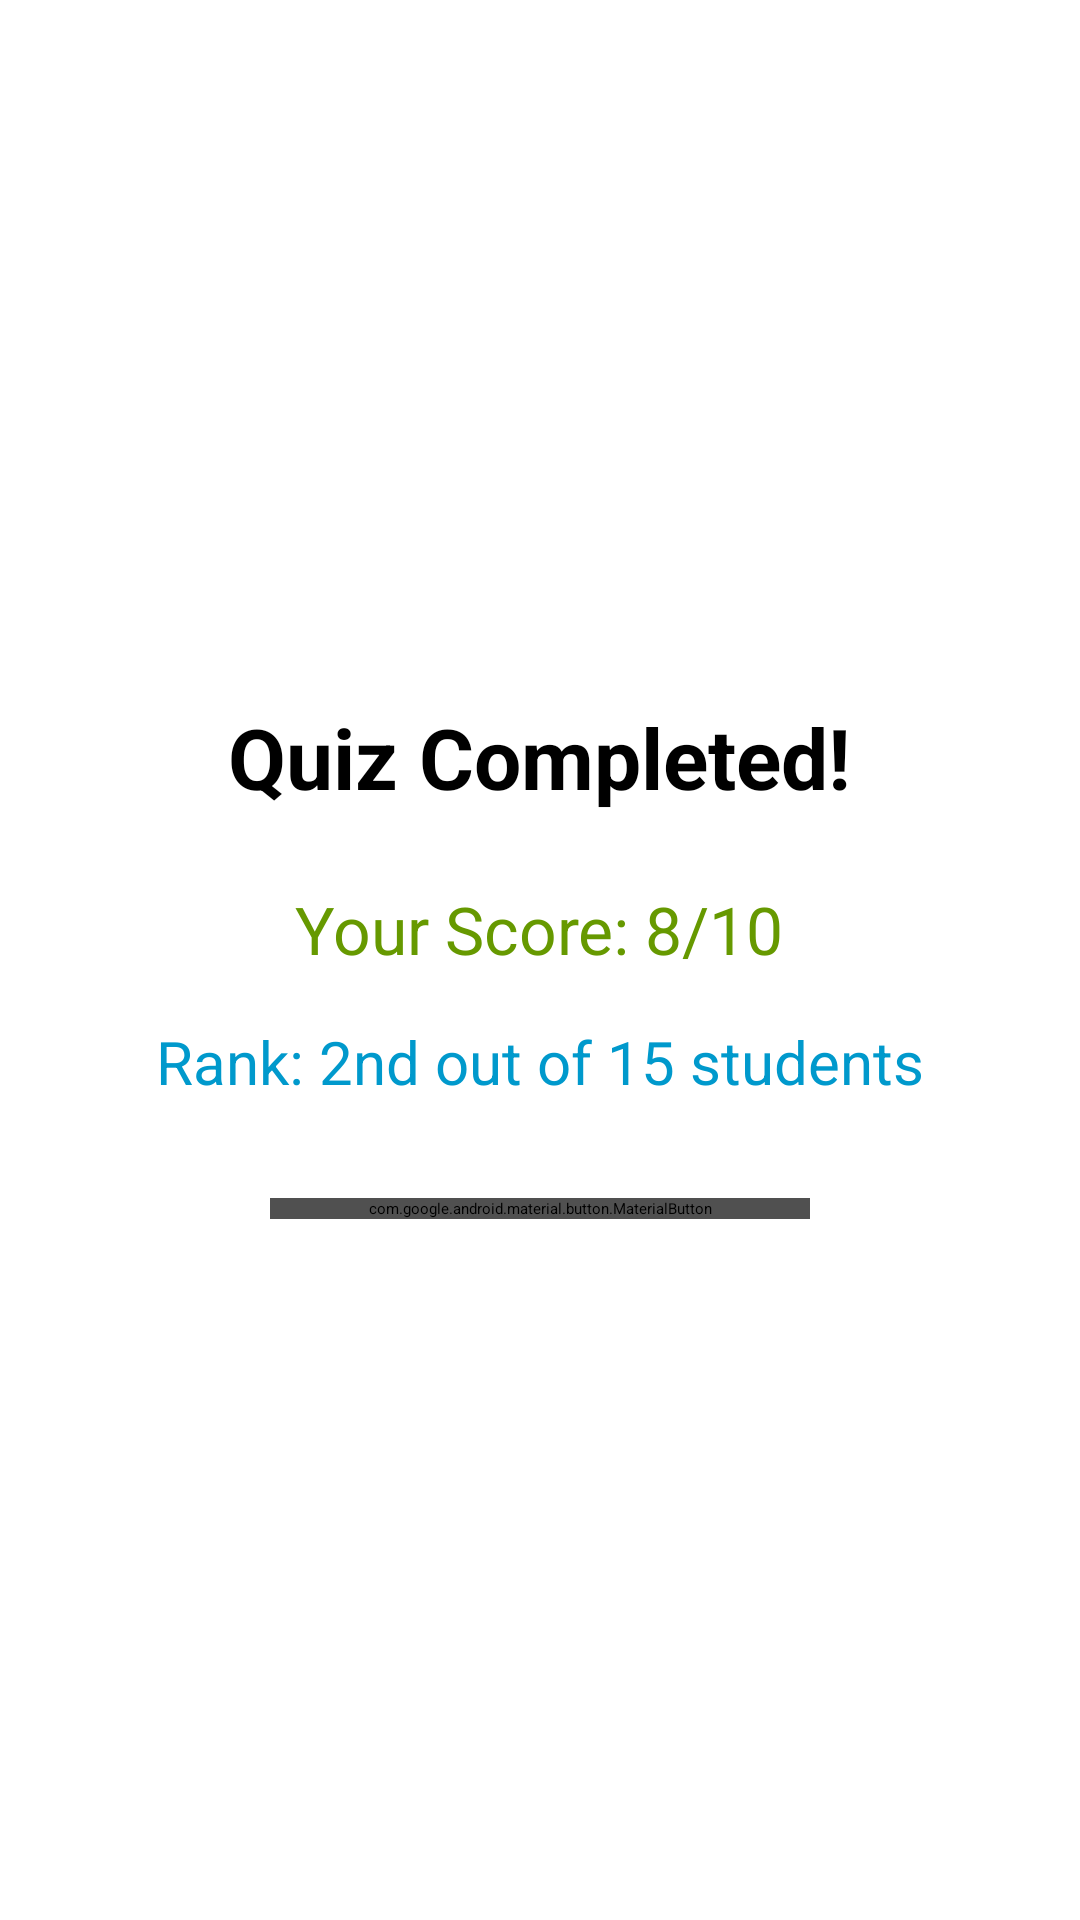

Produce the Android XML layout that renders to this screen, including the resource entries it uses.
<!-- AndroidManifest.xml: application theme Theme.MOB22 -->
<!-- res/layout/fragment_result.xml -->
<?xml version="1.0" encoding="utf-8"?>
<FrameLayout xmlns:android="http://schemas.android.com/apk/res/android"
    xmlns:app="http://schemas.android.com/apk/res-auto"
    xmlns:tools="http://schemas.android.com/tools"
    android:layout_width="match_parent"
    android:layout_height="match_parent"
    android:padding="24dp"
    tools:context=".ui.student.result.ResultFragment">

    <LinearLayout
        android:layout_width="match_parent"
        android:layout_height="wrap_content"
        android:layout_gravity="center"
        android:gravity="center"
        android:orientation="vertical"
        android:padding="24dp">

        <TextView
            android:id="@+id/tvResultTitle"
            android:layout_width="wrap_content"
            android:layout_height="wrap_content"
            android:layout_marginBottom="24dp"
            android:text="Quiz Completed!"
            android:textColor="@android:color/black"
            android:textSize="28sp"
            android:textStyle="bold" />

        <TextView
            android:id="@+id/tvScore"
            android:layout_width="wrap_content"
            android:layout_height="wrap_content"
            android:layout_marginBottom="16dp"
            android:text="Your Score: 8/10"
            android:textColor="@android:color/holo_green_dark"
            android:textSize="22sp" />

        <TextView
            android:id="@+id/tvRank"
            android:layout_width="wrap_content"
            android:layout_height="wrap_content"
            android:layout_marginBottom="32dp"
            android:text="Rank: 2nd out of 15 students"
            android:textColor="@android:color/holo_blue_dark"
            android:textSize="20sp" />

        
        <com.google.android.material.button.MaterialButton
            android:id="@+id/buttonBackHome"
            android:layout_width="180dp"
            android:layout_height="wrap_content"
            android:backgroundTint="@color/darkGray"
            android:text="Back to Home"
            app:cornerRadius="16dp" />
    </LinearLayout>
</FrameLayout>
<!-- resources referenced by this layout -->
<resources>
  <color name="darkGray">#505050</color>
</resources>
